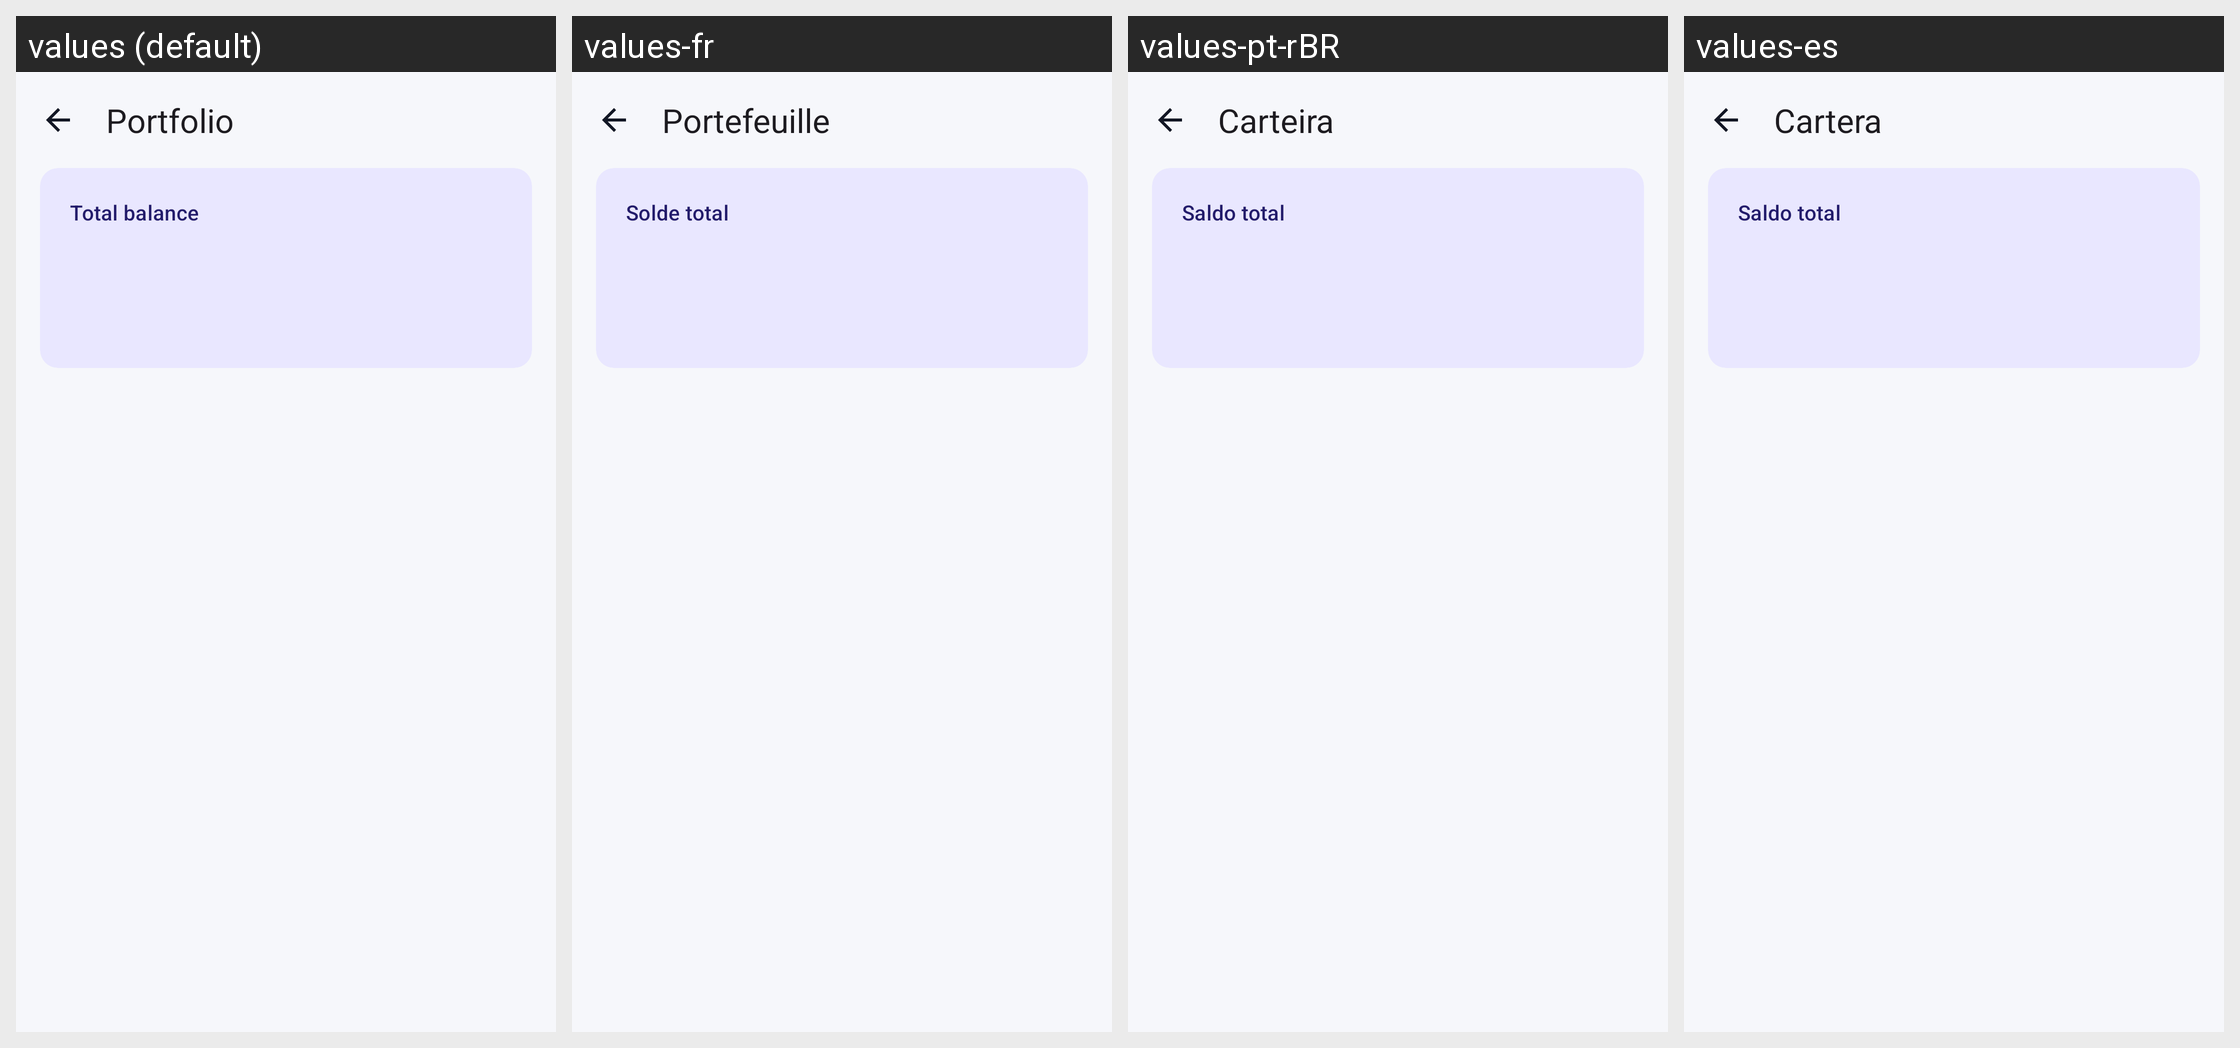

The same Android screen rendered under several of its app's locales, left to right. List the strings drawn on it with the default value and each locale's translation.
Android screen res/layout/activity_portfolio.xml rendered under 4 locales, left to right: values (default), values-fr, values-pt-rBR, values-es. Device: Nexus 5 (rendered at 1080×1920; each locale shown at half size, 540×960, under a caption strip naming it); theme Theme.Coinvane.
Other locales in the repository, not shown: values-ar, values-de, values-ja, values-ko, values-ru, values-tr, values-zh-rCN.
Strings drawn on this screen, with the default value and each locale's value (text and hints the layout hard-codes, and strings that could not be matched under every locale, appear in the picture but are not listed):

portfolio
  values: Portfolio
  values-fr: Portefeuille
  values-pt-rBR: Carteira
  values-es: Cartera

portfolio_total
  values: Total balance
  values-fr: Solde total
  values-pt-rBR: Saldo total
  values-es: Saldo total
